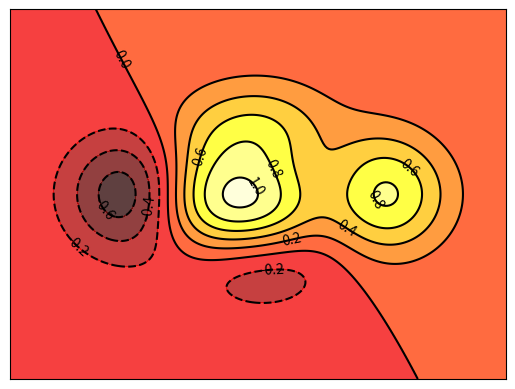

This figure's Python source:

import matplotlib.pyplot as plt
import numpy as np

def f(x,y):
    # the height function
    return (1 - x / 2 + x**5 + y**3) * np.exp(-x**2 -y**2)

n = 256
x = np.linspace(-3, 3, n)
y = np.linspace(-3, 3, n)
X,Y = np.meshgrid(x, y)

# use plt.contourf to filling contours
# X, Y and value for (X,Y) point
plt.contourf(X, Y, f(X, Y), 8, alpha=.75, cmap=plt.cm.hot)

# use plt.contour to add contour lines
C = plt.contour(X, Y, f(X, Y), 8, colors='black', linewidth=.5)
# adding label
plt.clabel(C, inline=False, fontsize=10)

plt.xticks(())
plt.yticks(())
plt.show()
